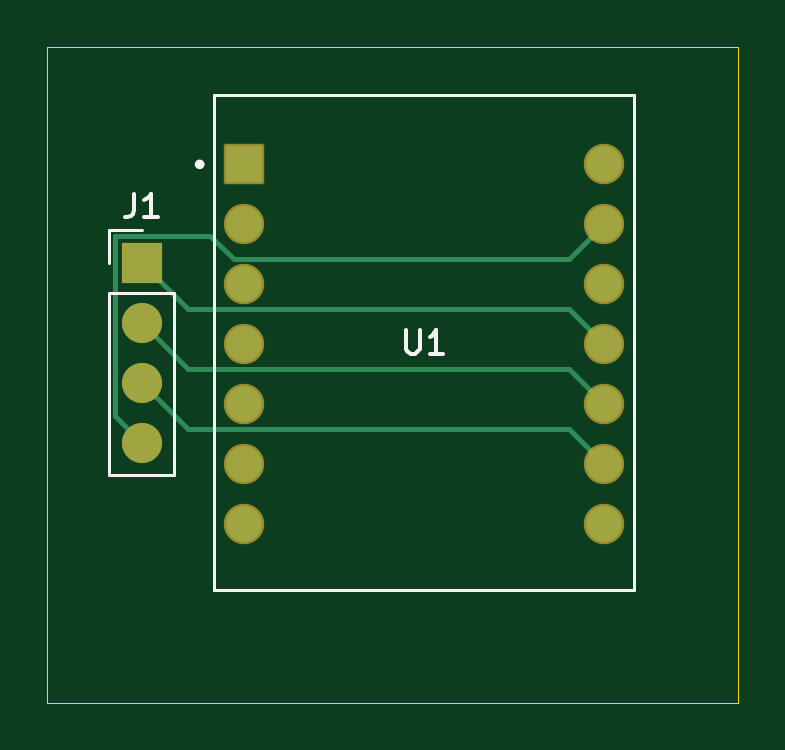
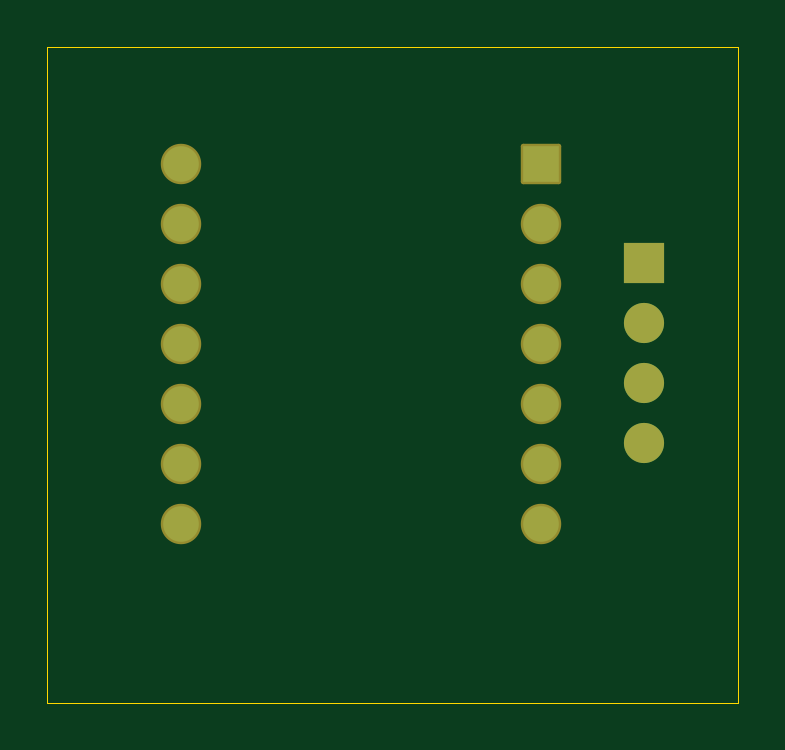
Circuit board: 9 layer files. Board 29.2 x 27.8 mm.
- bottom_copper: Modular Multi-Part Storage System-B_Cu.gbr (2227 bytes)
- bottom_mask: Modular Multi-Part Storage System-B_Mask.gbr (1768 bytes)
- paste: Modular Multi-Part Storage System-B_Paste.gbr (493 bytes)
- bottom_silk: Modular Multi-Part Storage System-B_Silkscreen.gbr (494 bytes)
- outline: Modular Multi-Part Storage System-Edge_Cuts.gbr (658 bytes)
- top_copper: Modular Multi-Part Storage System-F_Cu.gbr (3132 bytes)
- top_mask: Modular Multi-Part Storage System-F_Mask.gbr (1768 bytes)
- paste: Modular Multi-Part Storage System-F_Paste.gbr (493 bytes)
- top_silk: Modular Multi-Part Storage System-F_Silkscreen.gbr (2564 bytes)

=== bottom_copper: Modular Multi-Part Storage System-B_Cu.gbr ===
%TF.GenerationSoftware,KiCad,Pcbnew,10.0.5*%
%TF.CreationDate,2026-11-11T03:24:49-08:00*%
%TF.ProjectId,Modular Multi-Part Storage System,4d6f6475-6c61-4722-904d-756c74692d50,rev?*%
%TF.SameCoordinates,Original*%
%TF.FileFunction,Copper,L2,Bot*%
%TF.FilePolarity,Positive*%
%FSLAX46Y46*%
G04 Gerber Fmt 4.6, Leading zero omitted, Abs format (unit mm)*
G04 Created by KiCad (PCBNEW 10.0.5) date 2026-11-11 03:24:49*
%MOMM*%
%LPD*%
G01*
G04 APERTURE LIST*
%TA.AperFunction,ComponentPad*%
%ADD10R,1.508000X1.508000*%
%TD*%
%TA.AperFunction,ComponentPad*%
%ADD11C,1.508000*%
%TD*%
%TA.AperFunction,ComponentPad*%
%ADD12R,1.700000X1.700000*%
%TD*%
%TA.AperFunction,ComponentPad*%
%ADD13C,1.700000*%
%TD*%
G04 APERTURE END LIST*
D10*
%TO.P,U1,1,D0/GPIO1_1*%
%TO.N,unconnected-(U1-D0{slash}GPIO1-Pad1)*%
X143580000Y-86968500D03*
D11*
%TO.P,U1,2,D1/GPIO2_2*%
%TO.N,unconnected-(U1-D1{slash}GPIO2-Pad2)*%
X143580000Y-89508500D03*
%TO.P,U1,3,D2/GPIO3_3*%
%TO.N,unconnected-(U1-D2{slash}GPIO3-Pad3)*%
X143580000Y-92048500D03*
%TO.P,U1,4,D3/GPIO4_4*%
%TO.N,unconnected-(U1-D3{slash}GPIO4-Pad4)*%
X143580000Y-94588500D03*
%TO.P,U1,5,D4/GPIO5_5*%
%TO.N,unconnected-(U1-D4{slash}GPIO5-Pad5)*%
X143580000Y-97128500D03*
%TO.P,U1,6,D5/GPIO6_6*%
%TO.N,unconnected-(U1-D5{slash}GPIO6-Pad6)*%
X143580000Y-99668500D03*
%TO.P,U1,7,D6/GPIO43_7*%
%TO.N,unconnected-(U1-D6{slash}GPIO43-Pad7)*%
X143580000Y-102208500D03*
%TO.P,U1,8,D7/GPIO44_8*%
%TO.N,unconnected-(U1-D7{slash}GPIO44-Pad8)*%
X158820000Y-102208500D03*
%TO.P,U1,9,D8/GPIO7_9*%
%TO.N,/VCC*%
X158820000Y-99668500D03*
%TO.P,U1,10,D9/GPIO8_10*%
%TO.N,/SCK*%
X158820000Y-97128500D03*
%TO.P,U1,11,D10/GPIO9_11*%
%TO.N,/SDA*%
X158820000Y-94588500D03*
%TO.P,U1,12,3V3_12*%
%TO.N,+3V3*%
X158820000Y-92048500D03*
%TO.P,U1,13,GND_13*%
%TO.N,GND*%
X158820000Y-89508500D03*
%TO.P,U1,14,5V_14*%
%TO.N,unconnected-(U1-5V-Pad14)*%
X158820000Y-86968500D03*
%TD*%
D12*
%TO.P,J1,1,Pin_1_1*%
%TO.N,/SDA*%
X139250000Y-91130000D03*
D13*
%TO.P,J1,2,Pin_2_2*%
%TO.N,/SCK*%
X139250000Y-93670000D03*
%TO.P,J1,3,Pin_3_3*%
%TO.N,/VCC*%
X139250000Y-96210000D03*
%TO.P,J1,4,Pin_4_4*%
%TO.N,GND*%
X139250000Y-98750000D03*
%TD*%
M02*

=== bottom_mask: Modular Multi-Part Storage System-B_Mask.gbr (1768 bytes, source withheld) ===
=== paste: Modular Multi-Part Storage System-B_Paste.gbr ===
%TF.GenerationSoftware,KiCad,Pcbnew,10.0.5*%
%TF.CreationDate,2026-11-11T03:24:49-08:00*%
%TF.ProjectId,Modular Multi-Part Storage System,4d6f6475-6c61-4722-904d-756c74692d50,rev?*%
%TF.SameCoordinates,Original*%
%TF.FileFunction,Paste,Bot*%
%TF.FilePolarity,Positive*%
%FSLAX46Y46*%
G04 Gerber Fmt 4.6, Leading zero omitted, Abs format (unit mm)*
G04 Created by KiCad (PCBNEW 10.0.5) date 2026-11-11 03:24:49*
%MOMM*%
%LPD*%
G01*
G04 APERTURE LIST*
G04 APERTURE END LIST*
M02*

=== bottom_silk: Modular Multi-Part Storage System-B_Silkscreen.gbr ===
%TF.GenerationSoftware,KiCad,Pcbnew,10.0.5*%
%TF.CreationDate,2026-11-11T03:24:49-08:00*%
%TF.ProjectId,Modular Multi-Part Storage System,4d6f6475-6c61-4722-904d-756c74692d50,rev?*%
%TF.SameCoordinates,Original*%
%TF.FileFunction,Legend,Bot*%
%TF.FilePolarity,Positive*%
%FSLAX46Y46*%
G04 Gerber Fmt 4.6, Leading zero omitted, Abs format (unit mm)*
G04 Created by KiCad (PCBNEW 10.0.5) date 2026-11-11 03:24:49*
%MOMM*%
%LPD*%
G01*
G04 APERTURE LIST*
G04 APERTURE END LIST*
M02*

=== outline: Modular Multi-Part Storage System-Edge_Cuts.gbr ===
%TF.GenerationSoftware,KiCad,Pcbnew,10.0.5*%
%TF.CreationDate,2026-11-11T03:24:49-08:00*%
%TF.ProjectId,Modular Multi-Part Storage System,4d6f6475-6c61-4722-904d-756c74692d50,rev?*%
%TF.SameCoordinates,Original*%
%TF.FileFunction,Profile,NP*%
%FSLAX46Y46*%
G04 Gerber Fmt 4.6, Leading zero omitted, Abs format (unit mm)*
G04 Created by KiCad (PCBNEW 10.0.5) date 2026-11-11 03:24:49*
%MOMM*%
%LPD*%
G01*
G04 APERTURE LIST*
%TA.AperFunction,Profile*%
%ADD10C,0.050000*%
%TD*%
G04 APERTURE END LIST*
D10*
X135250000Y-82000000D02*
X164500000Y-82000000D01*
X164500000Y-109750000D01*
X135250000Y-109750000D01*
X135250000Y-82000000D01*
M02*

=== top_copper: Modular Multi-Part Storage System-F_Cu.gbr ===
%TF.GenerationSoftware,KiCad,Pcbnew,10.0.5*%
%TF.CreationDate,2026-11-11T03:24:48-08:00*%
%TF.ProjectId,Modular Multi-Part Storage System,4d6f6475-6c61-4722-904d-756c74692d50,rev?*%
%TF.SameCoordinates,Original*%
%TF.FileFunction,Copper,L1,Top*%
%TF.FilePolarity,Positive*%
%FSLAX46Y46*%
G04 Gerber Fmt 4.6, Leading zero omitted, Abs format (unit mm)*
G04 Created by KiCad (PCBNEW 10.0.5) date 2026-11-11 03:24:48*
%MOMM*%
%LPD*%
G01*
G04 APERTURE LIST*
%TA.AperFunction,ComponentPad*%
%ADD10R,1.508000X1.508000*%
%TD*%
%TA.AperFunction,ComponentPad*%
%ADD11C,1.508000*%
%TD*%
%TA.AperFunction,ComponentPad*%
%ADD12R,1.700000X1.700000*%
%TD*%
%TA.AperFunction,ComponentPad*%
%ADD13C,1.700000*%
%TD*%
%TA.AperFunction,Conductor*%
%ADD14C,0.200000*%
%TD*%
G04 APERTURE END LIST*
D10*
%TO.P,U1,1,D0/GPIO1_1*%
%TO.N,unconnected-(U1-D0{slash}GPIO1-Pad1)*%
X143580000Y-86968500D03*
D11*
%TO.P,U1,2,D1/GPIO2_2*%
%TO.N,unconnected-(U1-D1{slash}GPIO2-Pad2)*%
X143580000Y-89508500D03*
%TO.P,U1,3,D2/GPIO3_3*%
%TO.N,unconnected-(U1-D2{slash}GPIO3-Pad3)*%
X143580000Y-92048500D03*
%TO.P,U1,4,D3/GPIO4_4*%
%TO.N,unconnected-(U1-D3{slash}GPIO4-Pad4)*%
X143580000Y-94588500D03*
%TO.P,U1,5,D4/GPIO5_5*%
%TO.N,unconnected-(U1-D4{slash}GPIO5-Pad5)*%
X143580000Y-97128500D03*
%TO.P,U1,6,D5/GPIO6_6*%
%TO.N,unconnected-(U1-D5{slash}GPIO6-Pad6)*%
X143580000Y-99668500D03*
%TO.P,U1,7,D6/GPIO43_7*%
%TO.N,unconnected-(U1-D6{slash}GPIO43-Pad7)*%
X143580000Y-102208500D03*
%TO.P,U1,8,D7/GPIO44_8*%
%TO.N,unconnected-(U1-D7{slash}GPIO44-Pad8)*%
X158820000Y-102208500D03*
%TO.P,U1,9,D8/GPIO7_9*%
%TO.N,/VCC*%
X158820000Y-99668500D03*
%TO.P,U1,10,D9/GPIO8_10*%
%TO.N,/SCK*%
X158820000Y-97128500D03*
%TO.P,U1,11,D10/GPIO9_11*%
%TO.N,/SDA*%
X158820000Y-94588500D03*
%TO.P,U1,12,3V3_12*%
%TO.N,+3V3*%
X158820000Y-92048500D03*
%TO.P,U1,13,GND_13*%
%TO.N,GND*%
X158820000Y-89508500D03*
%TO.P,U1,14,5V_14*%
%TO.N,unconnected-(U1-5V-Pad14)*%
X158820000Y-86968500D03*
%TD*%
D12*
%TO.P,J1,1,Pin_1_1*%
%TO.N,/SDA*%
X139250000Y-91130000D03*
D13*
%TO.P,J1,2,Pin_2_2*%
%TO.N,/SCK*%
X139250000Y-93670000D03*
%TO.P,J1,3,Pin_3_3*%
%TO.N,/VCC*%
X139250000Y-96210000D03*
%TO.P,J1,4,Pin_4_4*%
%TO.N,GND*%
X139250000Y-98750000D03*
%TD*%
%TO.N,GND*%
D14*
X143143418Y-90994500D02*
X157334000Y-90994500D01*
X142128918Y-89980000D02*
X143143418Y-90994500D01*
X157334000Y-90994500D02*
X158820000Y-89508500D01*
X138100000Y-89980000D02*
X142128918Y-89980000D01*
X138100000Y-97600000D02*
X138100000Y-89980000D01*
X139250000Y-98750000D02*
X138100000Y-97600000D01*
%TO.N,/VCC*%
X157334000Y-98182500D02*
X158820000Y-99668500D01*
X139250000Y-96210000D02*
X141222500Y-98182500D01*
X141222500Y-98182500D02*
X157334000Y-98182500D01*
%TO.N,/SCK*%
X141222500Y-95642500D02*
X157334000Y-95642500D01*
X157334000Y-95642500D02*
X158820000Y-97128500D01*
X139250000Y-93670000D02*
X141222500Y-95642500D01*
%TO.N,/SDA*%
X157334000Y-93102500D02*
X158820000Y-94588500D01*
X141222500Y-93102500D02*
X157334000Y-93102500D01*
X139250000Y-91130000D02*
X141222500Y-93102500D01*
%TD*%
M02*

=== top_mask: Modular Multi-Part Storage System-F_Mask.gbr (1768 bytes, source withheld) ===
=== paste: Modular Multi-Part Storage System-F_Paste.gbr ===
%TF.GenerationSoftware,KiCad,Pcbnew,10.0.5*%
%TF.CreationDate,2026-11-11T03:24:49-08:00*%
%TF.ProjectId,Modular Multi-Part Storage System,4d6f6475-6c61-4722-904d-756c74692d50,rev?*%
%TF.SameCoordinates,Original*%
%TF.FileFunction,Paste,Top*%
%TF.FilePolarity,Positive*%
%FSLAX46Y46*%
G04 Gerber Fmt 4.6, Leading zero omitted, Abs format (unit mm)*
G04 Created by KiCad (PCBNEW 10.0.5) date 2026-11-11 03:24:49*
%MOMM*%
%LPD*%
G01*
G04 APERTURE LIST*
G04 APERTURE END LIST*
M02*

=== top_silk: Modular Multi-Part Storage System-F_Silkscreen.gbr ===
%TF.GenerationSoftware,KiCad,Pcbnew,10.0.5*%
%TF.CreationDate,2026-11-11T03:24:49-08:00*%
%TF.ProjectId,Modular Multi-Part Storage System,4d6f6475-6c61-4722-904d-756c74692d50,rev?*%
%TF.SameCoordinates,Original*%
%TF.FileFunction,Legend,Top*%
%TF.FilePolarity,Positive*%
%FSLAX46Y46*%
G04 Gerber Fmt 4.6, Leading zero omitted, Abs format (unit mm)*
G04 Created by KiCad (PCBNEW 10.0.5) date 2026-11-11 03:24:49*
%MOMM*%
%LPD*%
G01*
G04 APERTURE LIST*
%ADD10C,0.150000*%
%ADD11C,0.127000*%
%ADD12C,0.200000*%
%ADD13C,0.120000*%
G04 APERTURE END LIST*
D10*
X150438095Y-93979819D02*
X150438095Y-94789342D01*
X150438095Y-94789342D02*
X150485714Y-94884580D01*
X150485714Y-94884580D02*
X150533333Y-94932200D01*
X150533333Y-94932200D02*
X150628571Y-94979819D01*
X150628571Y-94979819D02*
X150819047Y-94979819D01*
X150819047Y-94979819D02*
X150914285Y-94932200D01*
X150914285Y-94932200D02*
X150961904Y-94884580D01*
X150961904Y-94884580D02*
X151009523Y-94789342D01*
X151009523Y-94789342D02*
X151009523Y-93979819D01*
X152009523Y-94979819D02*
X151438095Y-94979819D01*
X151723809Y-94979819D02*
X151723809Y-93979819D01*
X151723809Y-93979819D02*
X151628571Y-94122676D01*
X151628571Y-94122676D02*
X151533333Y-94217914D01*
X151533333Y-94217914D02*
X151438095Y-94265533D01*
X138916666Y-88204819D02*
X138916666Y-88919104D01*
X138916666Y-88919104D02*
X138869047Y-89061961D01*
X138869047Y-89061961D02*
X138773809Y-89157200D01*
X138773809Y-89157200D02*
X138630952Y-89204819D01*
X138630952Y-89204819D02*
X138535714Y-89204819D01*
X139916666Y-89204819D02*
X139345238Y-89204819D01*
X139630952Y-89204819D02*
X139630952Y-88204819D01*
X139630952Y-88204819D02*
X139535714Y-88347676D01*
X139535714Y-88347676D02*
X139440476Y-88442914D01*
X139440476Y-88442914D02*
X139345238Y-88490533D01*
%TO.C,U1*%
D11*
X142310000Y-84047500D02*
X160090000Y-84047500D01*
X142310000Y-105002500D02*
X142310000Y-84047500D01*
X160090000Y-84047500D02*
X160090000Y-105002500D01*
X160090000Y-105002500D02*
X142310000Y-105002500D01*
D12*
X141800000Y-86968500D02*
G75*
G02*
X141600000Y-86968500I-100000J0D01*
G01*
X141600000Y-86968500D02*
G75*
G02*
X141800000Y-86968500I100000J0D01*
G01*
%TO.C,J1*%
D13*
X137870000Y-89750000D02*
X139250000Y-89750000D01*
X137870000Y-91130000D02*
X137870000Y-89750000D01*
X137870000Y-92400000D02*
X137870000Y-100130000D01*
X137870000Y-92400000D02*
X140630000Y-92400000D01*
X137870000Y-100130000D02*
X140630000Y-100130000D01*
X140630000Y-92400000D02*
X140630000Y-100130000D01*
%TD*%
M02*
